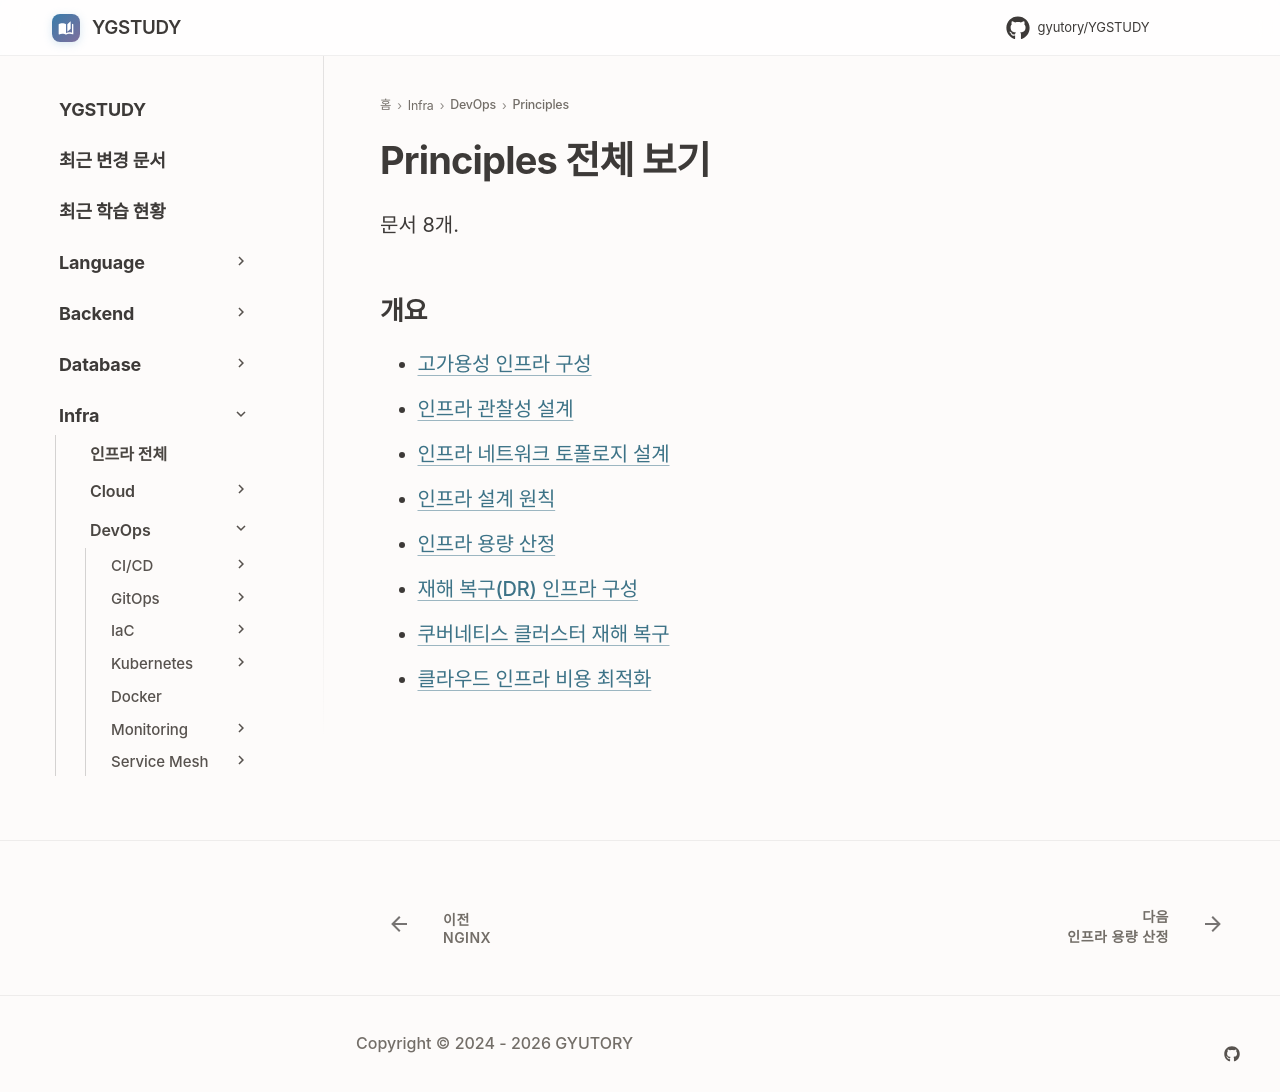

repository: GYUTORY/YGSTUDY · page: DevOps/Principles/index.html · generator: mkdocs

---
title: Principles 전체 보기
tags: []
hide:
  - toc
---

<!-- AUTO-SECTION-INDEX: tools/section_index.py 가 빌드마다 다시 만든다. 직접 고치지 말 것. -->

# Principles 전체 보기

문서 8개.

## 개요

- [고가용성 인프라 구성](Infrastructure_High_Availability.md)
- [인프라 관찰성 설계](Infrastructure_Observability.md)
- [인프라 네트워크 토폴로지 설계](Infrastructure_Network_Design.md)
- [인프라 설계 원칙](Infrastructure_Design_Principles.md)
- [인프라 용량 산정](Infrastructure_Capacity_Planning.md)
- [재해 복구(DR) 인프라 구성](Infrastructure_Disaster_Recovery.md)
- [쿠버네티스 클러스터 재해 복구](Kubernetes_Disaster_Recovery.md)
- [클라우드 인프라 비용 최적화](Infrastructure_Cost_Optimization.md)
